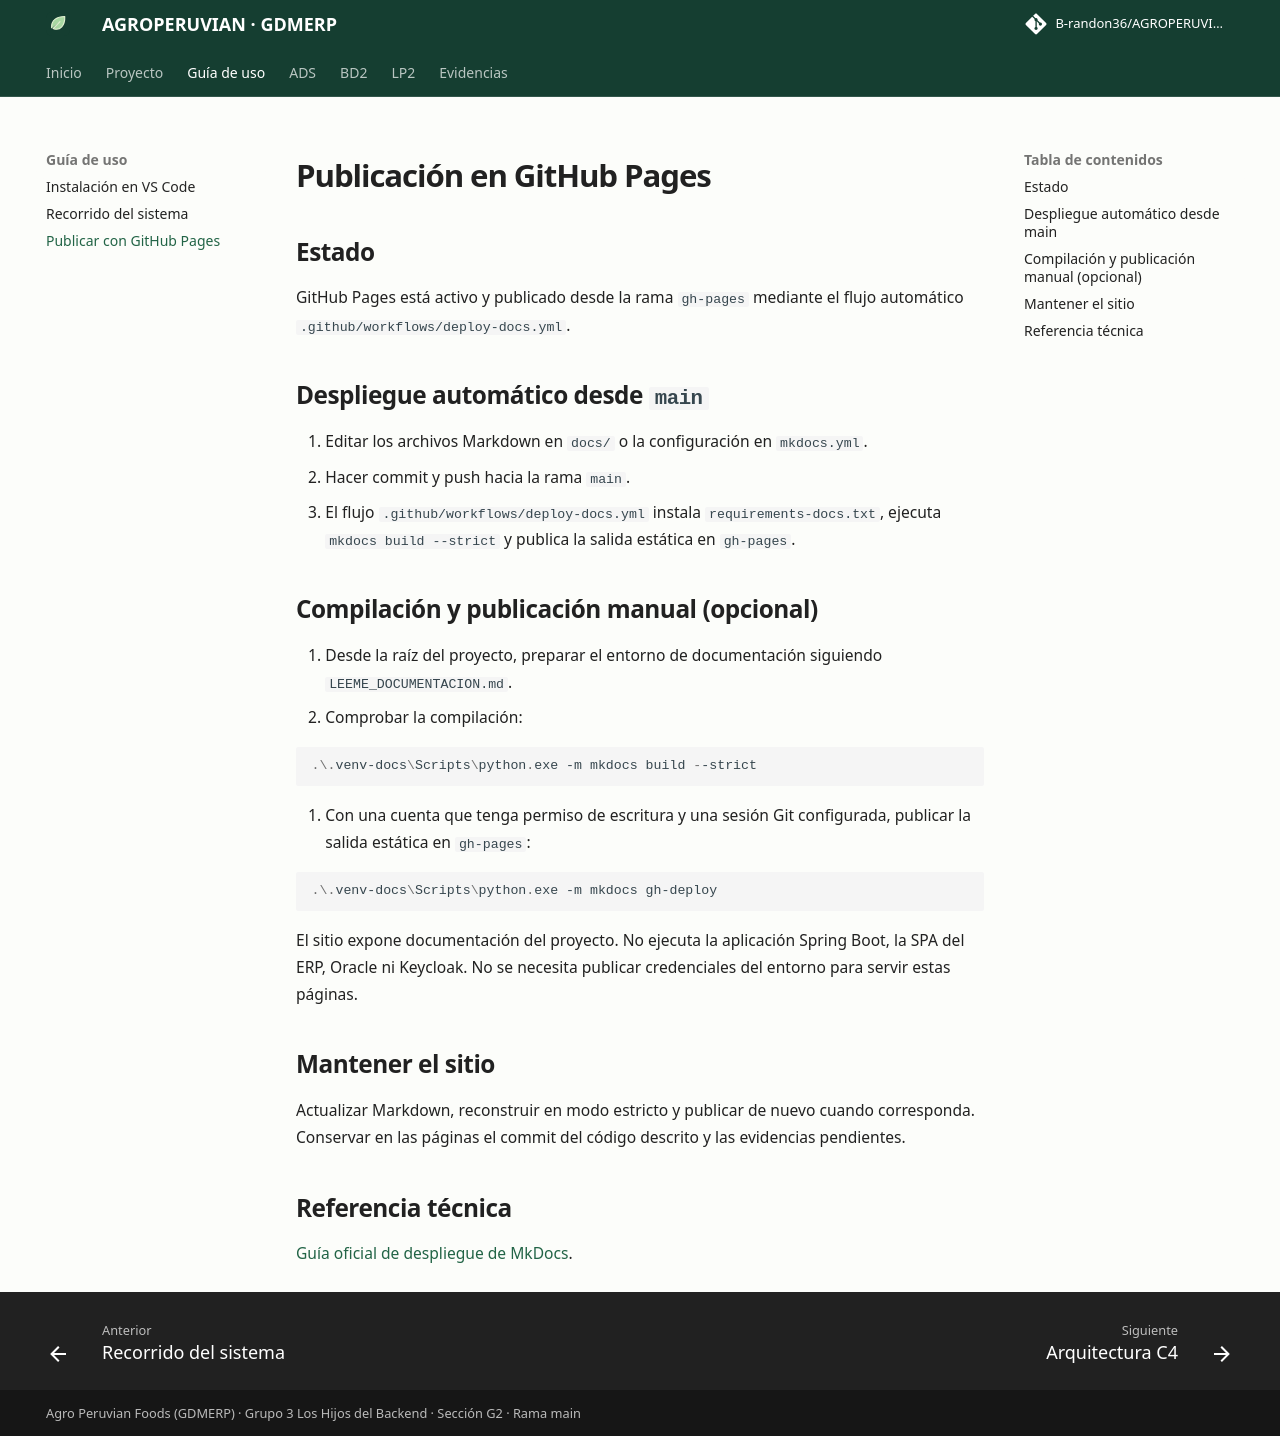

repository: B-randon36/AGROPERUVIANac · page: guia/publicacion.html · generator: mkdocs

# Publicación en GitHub Pages

## Estado

GitHub Pages está activo y publicado desde la rama `gh-pages` mediante el flujo automático `.github/workflows/deploy-docs.yml`.

## Despliegue automático desde `main`

1. Editar los archivos Markdown en `docs/` o la configuración en `mkdocs.yml`.
2. Hacer commit y push hacia la rama `main`.
3. El flujo `.github/workflows/deploy-docs.yml` instala `requirements-docs.txt`, ejecuta `mkdocs build --strict` y publica la salida estática en `gh-pages`.

## Compilación y publicación manual (opcional)

1. Desde la raíz del proyecto, preparar el entorno de documentación siguiendo `LEEME_DOCUMENTACION.md`.
2. Comprobar la compilación:

```powershell
.\.venv-docs\Scripts\python.exe -m mkdocs build --strict
```

3. Con una cuenta que tenga permiso de escritura y una sesión Git configurada, publicar la salida estática en `gh-pages`:

```powershell
.\.venv-docs\Scripts\python.exe -m mkdocs gh-deploy
```

El sitio expone documentación del proyecto. No ejecuta la aplicación Spring Boot, la SPA del ERP, Oracle ni Keycloak. No se necesita publicar credenciales del entorno para servir estas páginas.

## Mantener el sitio

Actualizar Markdown, reconstruir en modo estricto y publicar de nuevo cuando corresponda. Conservar en las páginas el commit del código descrito y las evidencias pendientes.

## Referencia técnica

[Guía oficial de despliegue de MkDocs](https://www.mkdocs.org/user-guide/deploying-your-docs/).
